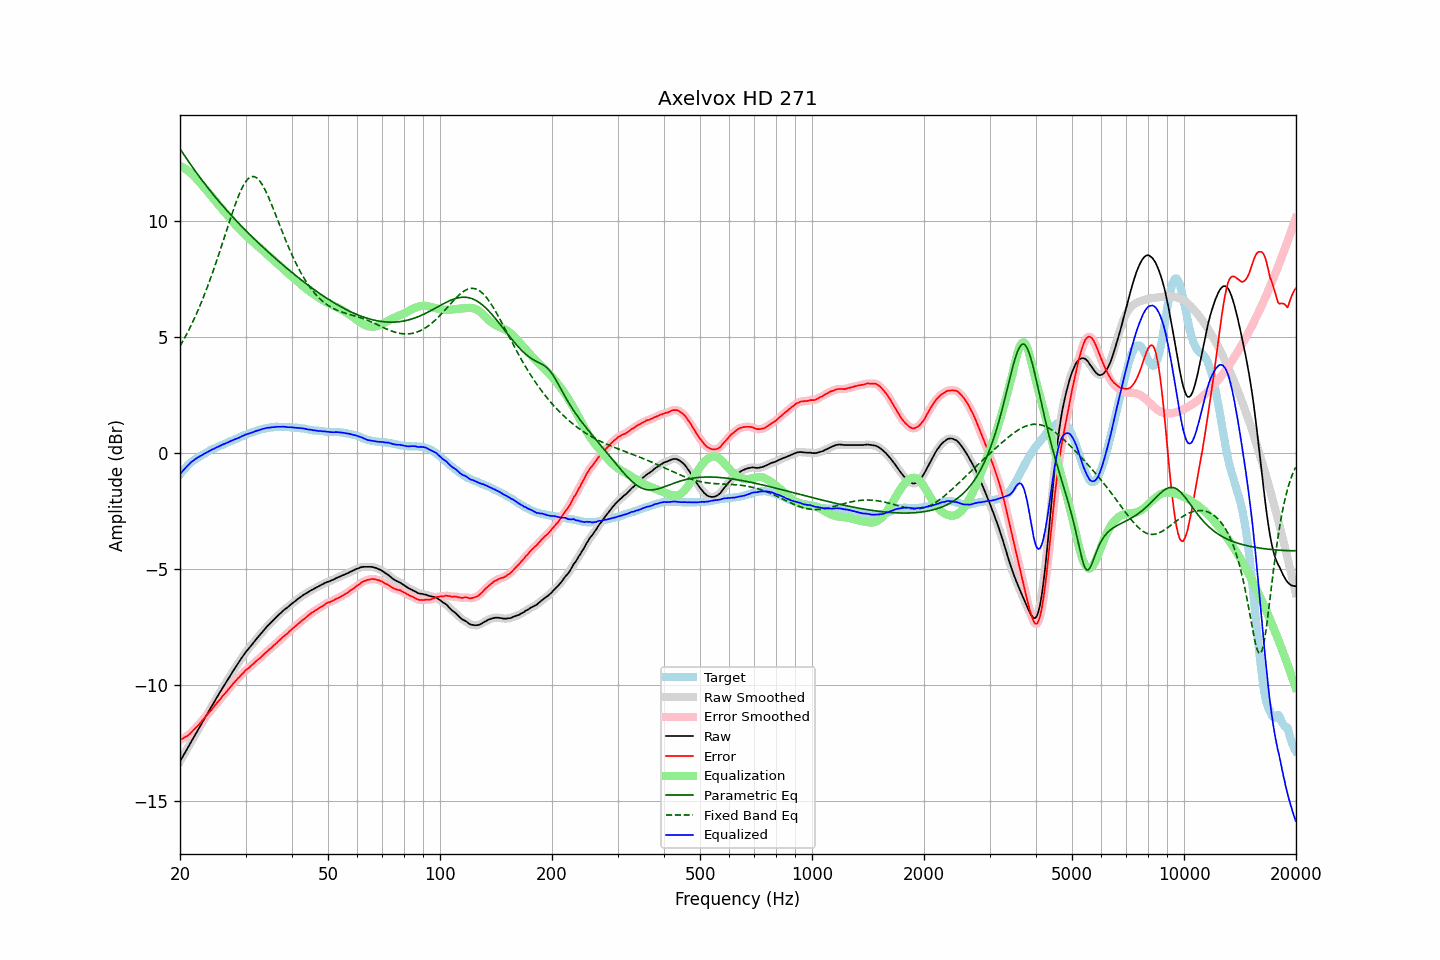

The table this chart was drawn from, first rows:
frequency, raw, error, smoothed, error_smoothed, equalization, parametric_eq, fixed_band_eq, equalized_raw, equalized_smoothed, target
20.00, -13.29, -12.36, -13.29, -12.36, 12.37, 13.10, 4.60, -0.92, -0.92, -0.93
20.20, -13.17, -12.33, -13.17, -12.33, 12.33, 13.00, 4.72, -0.84, -0.84, -0.84
20.40, -13.05, -12.29, -13.05, -12.29, 12.30, 12.90, 4.84, -0.75, -0.75, -0.75
20.61, -12.93, -12.24, -12.93, -12.25, 12.25, 12.79, 4.97, -0.68, -0.67, -0.69
20.81, -12.81, -12.21, -12.81, -12.21, 12.21, 12.69, 5.10, -0.60, -0.60, -0.59
21.02, -12.69, -12.17, -12.69, -12.17, 12.16, 12.59, 5.23, -0.53, -0.53, -0.52
21.23, -12.57, -12.11, -12.56, -12.11, 12.10, 12.49, 5.37, -0.47, -0.46, -0.45
21.44, -12.44, -12.04, -12.44, -12.05, 12.04, 12.39, 5.51, -0.39, -0.40, -0.39
21.66, -12.32, -11.97, -12.32, -11.97, 11.98, 12.29, 5.66, -0.34, -0.34, -0.35
21.87, -12.20, -11.90, -12.20, -11.90, 11.91, 12.19, 5.81, -0.29, -0.29, -0.29
22.09, -12.08, -11.83, -12.08, -11.83, 11.84, 12.10, 5.96, -0.24, -0.24, -0.24
22.31, -11.96, -11.76, -11.96, -11.76, 11.76, 12.00, 6.12, -0.20, -0.20, -0.19
22.54, -11.84, -11.68, -11.84, -11.68, 11.68, 11.91, 6.28, -0.16, -0.16, -0.16
22.76, -11.72, -11.60, -11.72, -11.60, 11.60, 11.81, 6.44, -0.12, -0.12, -0.11
22.99, -11.60, -11.51, -11.60, -11.52, 11.52, 11.72, 6.61, -0.08, -0.08, -0.09
23.22, -11.48, -11.43, -11.48, -11.43, 11.44, 11.63, 6.78, -0.04, -0.04, -0.05
23.45, -11.36, -11.35, -11.36, -11.35, 11.36, 11.54, 6.96, 0.00, -0.00, -0.00
23.69, -11.24, -11.27, -11.24, -11.27, 11.28, 11.45, 7.14, 0.04, 0.04, 0.03
23.92, -11.12, -11.19, -11.12, -11.20, 11.19, 11.36, 7.33, 0.08, 0.08, 0.08
24.16, -11.00, -11.12, -11.00, -11.12, 11.11, 11.28, 7.52, 0.11, 0.11, 0.13
24.40, -10.88, -11.03, -10.88, -11.03, 11.03, 11.19, 7.71, 0.15, 0.15, 0.16
24.65, -10.77, -10.94, -10.76, -10.94, 10.94, 11.11, 7.91, 0.17, 0.18, 0.17
24.89, -10.65, -10.85, -10.65, -10.86, 10.86, 11.02, 8.11, 0.21, 0.21, 0.21
25.14, -10.53, -10.77, -10.53, -10.77, 10.77, 10.94, 8.32, 0.25, 0.24, 0.25
25.39, -10.42, -10.69, -10.41, -10.69, 10.69, 10.86, 8.53, 0.27, 0.28, 0.28
25.65, -10.30, -10.61, -10.30, -10.61, 10.61, 10.78, 8.74, 0.31, 0.31, 0.31
25.91, -10.18, -10.52, -10.18, -10.52, 10.52, 10.69, 8.95, 0.34, 0.34, 0.33
26.16, -10.07, -10.43, -10.07, -10.44, 10.44, 10.61, 9.16, 0.38, 0.37, 0.37
26.43, -9.96, -10.36, -9.96, -10.36, 10.36, 10.54, 9.38, 0.40, 0.40, 0.40
26.69, -9.85, -10.28, -9.85, -10.28, 10.28, 10.46, 9.59, 0.43, 0.43, 0.43
26.96, -9.74, -10.20, -9.74, -10.21, 10.20, 10.38, 9.81, 0.46, 0.46, 0.46
27.23, -9.63, -10.12, -9.63, -10.12, 10.11, 10.30, 10.02, 0.49, 0.49, 0.49
27.50, -9.51, -10.03, -9.51, -10.03, 10.03, 10.23, 10.23, 0.53, 0.52, 0.52
27.77, -9.40, -9.94, -9.40, -9.95, 9.95, 10.15, 10.43, 0.56, 0.56, 0.55
28.05, -9.29, -9.87, -9.29, -9.87, 9.87, 10.08, 10.63, 0.59, 0.59, 0.59
28.33, -9.19, -9.79, -9.19, -9.79, 9.80, 10.00, 10.82, 0.61, 0.61, 0.61
28.62, -9.08, -9.71, -9.08, -9.72, 9.72, 9.93, 11.00, 0.64, 0.64, 0.63
28.90, -8.98, -9.65, -8.98, -9.65, 9.64, 9.86, 11.17, 0.66, 0.67, 0.68
29.19, -8.87, -9.56, -8.87, -9.57, 9.57, 9.79, 11.33, 0.70, 0.70, 0.69
29.48, -8.77, -9.51, -8.77, -9.50, 9.50, 9.72, 11.47, 0.73, 0.73, 0.74
29.78, -8.67, -9.42, -8.67, -9.43, 9.43, 9.65, 11.59, 0.77, 0.77, 0.75
30.08, -8.57, -9.35, -8.58, -9.36, 9.37, 9.58, 11.70, 0.80, 0.79, 0.78
30.38, -8.49, -9.30, -8.49, -9.30, 9.30, 9.51, 11.78, 0.82, 0.82, 0.81
30.68, -8.41, -9.25, -8.41, -9.25, 9.24, 9.44, 11.85, 0.83, 0.84, 0.84
30.99, -8.32, -9.18, -8.32, -9.19, 9.18, 9.37, 11.89, 0.86, 0.86, 0.86
31.30, -8.24, -9.12, -8.24, -9.12, 9.12, 9.30, 11.91, 0.88, 0.88, 0.88
31.61, -8.15, -9.06, -8.15, -9.06, 9.06, 9.23, 11.91, 0.91, 0.91, 0.91
31.93, -8.06, -8.99, -8.06, -9.00, 9.00, 9.17, 11.88, 0.94, 0.94, 0.93
32.24, -7.98, -8.93, -7.98, -8.94, 8.94, 9.10, 11.83, 0.96, 0.96, 0.96
32.57, -7.90, -8.88, -7.90, -8.88, 8.88, 9.04, 11.77, 0.98, 0.98, 0.98
32.89, -7.82, -8.82, -7.81, -8.82, 8.81, 8.97, 11.68, 1.00, 1.00, 1.01
33.22, -7.73, -8.75, -7.73, -8.76, 8.75, 8.90, 11.58, 1.02, 1.02, 1.02
33.55, -7.65, -8.69, -7.65, -8.69, 8.69, 8.84, 11.46, 1.04, 1.04, 1.05
33.89, -7.57, -8.62, -7.57, -8.63, 8.63, 8.78, 11.33, 1.06, 1.06, 1.05
34.23, -7.49, -8.56, -7.49, -8.56, 8.57, 8.71, 11.18, 1.08, 1.08, 1.07
34.57, -7.42, -8.50, -7.42, -8.51, 8.51, 8.65, 11.03, 1.09, 1.09, 1.08
34.92, -7.35, -8.44, -7.35, -8.45, 8.44, 8.59, 10.87, 1.09, 1.10, 1.09
35.27, -7.28, -8.39, -7.28, -8.38, 8.38, 8.53, 10.70, 1.10, 1.10, 1.11
35.62, -7.21, -8.31, -7.21, -8.32, 8.32, 8.46, 10.53, 1.11, 1.11, 1.10
35.97, -7.14, -8.25, -7.14, -8.26, 8.26, 8.40, 10.35, 1.12, 1.12, 1.12
... 635 more rows
